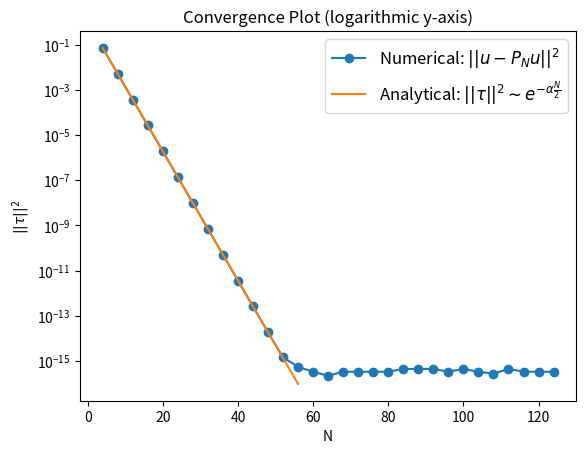
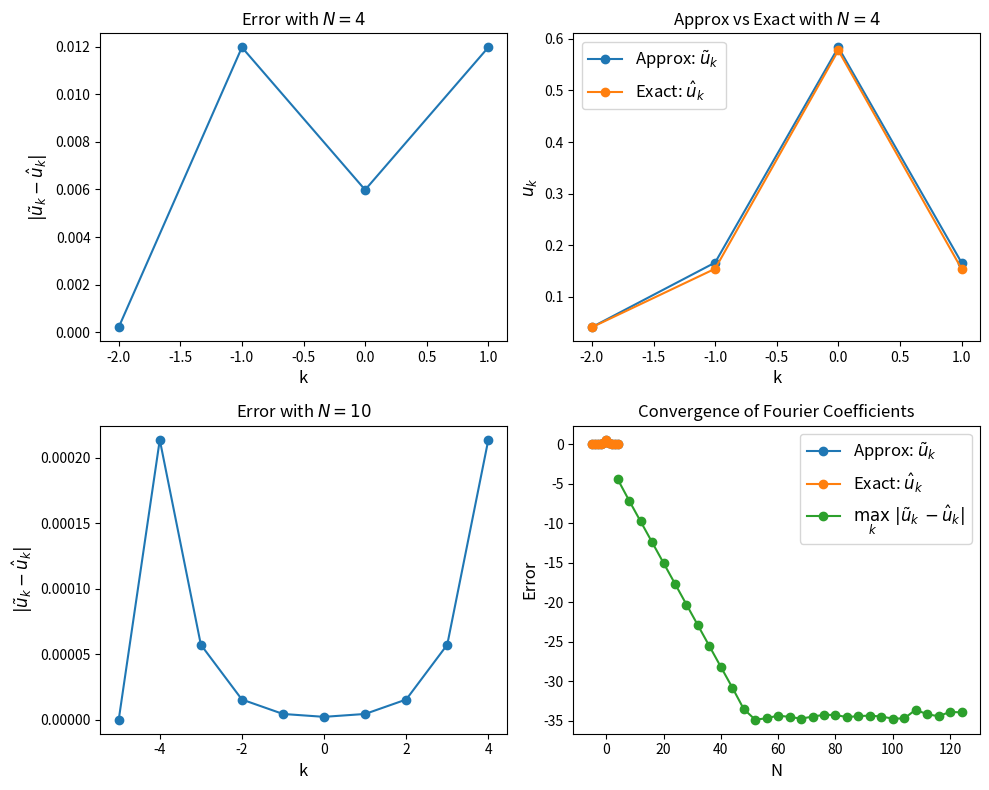
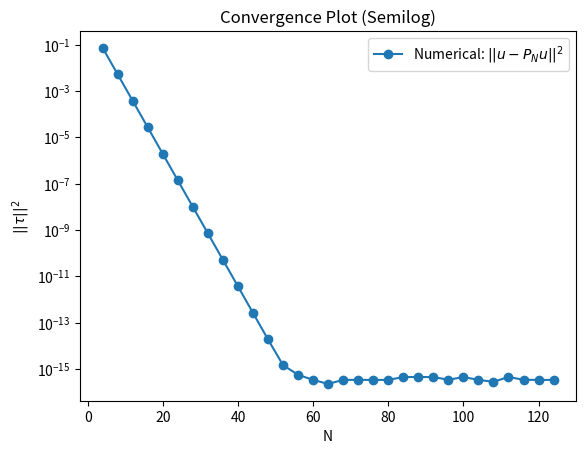
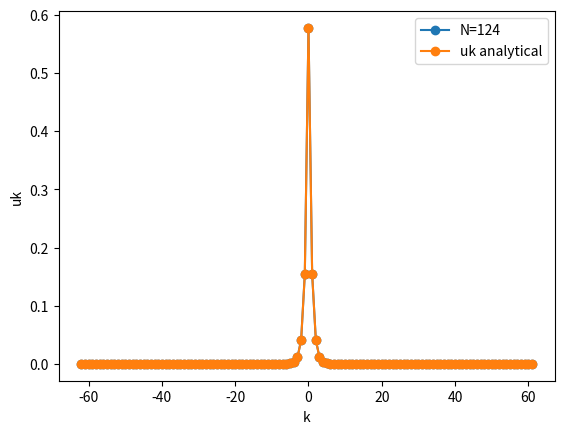
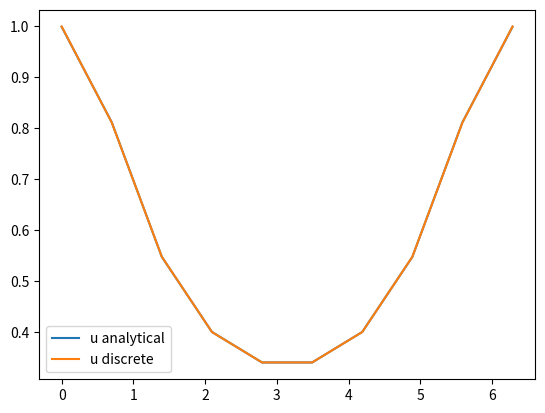
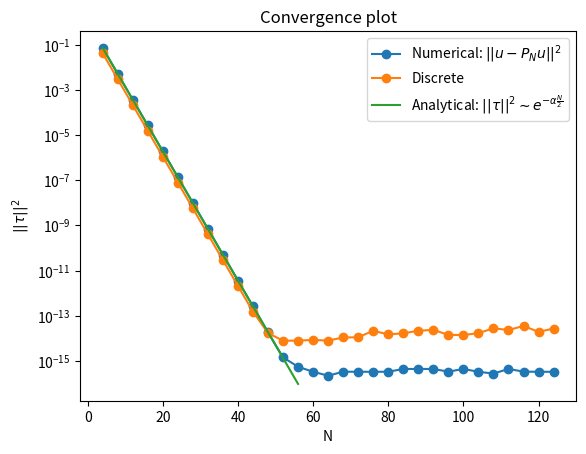
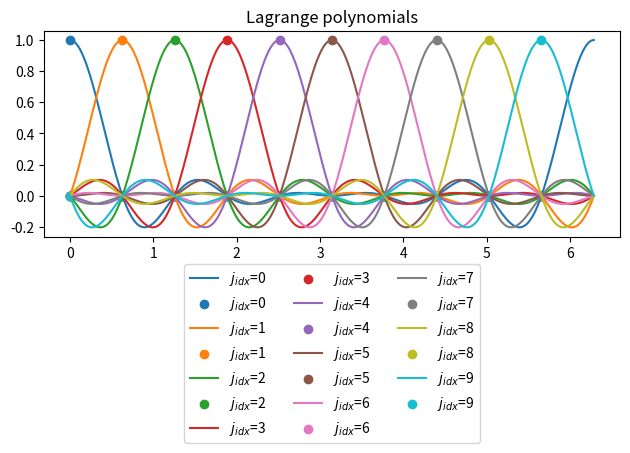
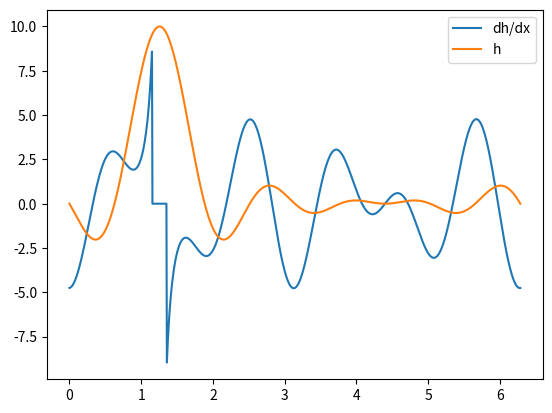
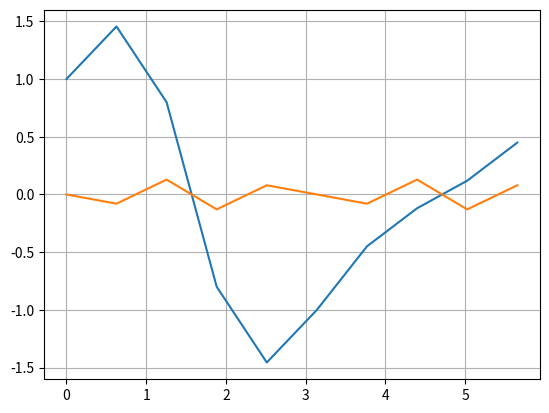

Recreate these plots in Python, in order.
#%%
import matplotlib.pyplot as plt
import numpy as np


def check_N(N):

    if (N%2) == 0: 
        N_even = N 
        k_lin = np.arange(-N_even/2,N_even/2)
    else:
        N_odd = N - 1 
        k_lin = np.arange(-N_odd/2,N_odd/2+1)

    return k_lin

def convergence_list(N_list,fourier_approx,u_func,uk_func):

    trunc_err = []

    for N in N_list:

        k_lin = check_N(N)
        x_lin = np.linspace(0,2*np.pi,N)

        u_approx = fourier_approx(k_lin,x_lin,uk_func(k_lin))

        trunc_err.append(np.max(np.abs((u_func(x_lin)-u_approx))))

    return trunc_err

def fourier_approx(k_lin,x_lin,uk):

    u_approx_func = lambda x: np.sum(uk*np.exp(1j*k_lin*x))
    u_approx = np.array([u_approx_func(x) for x in x_lin])

    return u_approx

def discrete_fourier_coefficients(k_lin,u_func=lambda x: 1/(2-np.cos(x))):

    N = len(k_lin) 
    uk_approx   = np.zeros_like(k_lin,dtype=complex)

    if (N%2) == 0:

        for k_idx,k in enumerate(k_lin): 
            s = 0

            ck = lambda ck_k: 2 if np.abs(ck_k) == N/2 else 1

            for j in range(N):
                xj = 2*np.pi*j/N 
                s += (u_func(xj)/ck(k))*np.exp(-1j*k*xj) 

            uk_approx[k_idx] = s/N
    else:

        for k_idx,k in enumerate(k_lin): 
            s = 0
            for j in range(N+1):
                xj = 2*np.pi*j/N
                s += u_func(xj)*np.exp(-1j*k*xj) 

            uk_approx[k_idx] = s/N

    return uk_approx

def lagrange_interpolation(xj,x,N):

    h_even = lambda xj, x: np.where(x == xj, 1, (1/N * np.sin(N/2 * (x-xj)) * (1/np.tan(1/2 * (x-xj)))))
    h_odd  = lambda xj, x: np.where(x == xj, 1, (1/N)*np.sin((x-xj)*N/2)/np.sin((x-xj)/2))
    h = lambda xj,x,N: h_even(xj,x) if (N%2)== 0 else h_odd(xj,x)

    return h(xj,x,N)

def match_uk(uk,uk_approx):

    return np.allclose(uk,uk_approx,rtol=0.1,atol=0.1)

def v(x):
    return np.exp(np.sin(x))

def diff_v(x):
    # The analytical derivative of the function v in exercise d
    return np.cos(x)*np.exp(np.sin(x))

# Analytical function 
u_func = lambda x: 1/(2-np.cos(x)) # Remove pi, to let x = [0:2pi]

# Fourier coefficients
uk_func = lambda k: 1/(np.sqrt(3)*(2+np.sqrt(3))**np.abs(k))

# Discrete Fourier coefficients
uk_approx_func = lambda k: discrete_fourier_coefficients(k,u_func=u_func)


#%%

"""
Exercise 1: a)
The section creates a convergence plot. Comparing the analytical and numerical expressions:
Analytical: ||tau||² ~ exp(-aN/2) = (2-sqrt(3))**(N/2)
Numerical:  ||tau||² = || u - P_N u||
"""

N_list = np.arange(4,128,4)
trunc_err = convergence_list(N_list,fourier_approx,u_func,uk_func)

# Convergence plot
plt.figure(1)
plt.semilogy(N_list,trunc_err,"o-",label=r"Numerical: $||u - P_Nu ||^2$")
plt.semilogy(N_list[:-17],(2-np.sqrt(3))**(N_list[:-17]/2),label=r"Analytical: $||\tau||^2 \sim e^{- \alpha \frac{N}{2}}$")
plt.xlabel("N")
plt.ylabel(r"$||\tau||^2$")
plt.legend(fontsize=12) 
plt.title("Convergence Plot (logarithmic y-axis)")
#plt.show()

#%%

"""
Exercise 1: b)
Comparison of analytical and discrete fourier coefficients for different N
"""

# Define fontsize variable
fontsize = 12

# N = 4
N1 = 4
k_lin1 = check_N(N1)

uk_approx1 = discrete_fourier_coefficients(k_lin1).real
uk_exact1 = uk_func(k_lin1)

# N = 10
N2 = 10
k_lin2 = check_N(N2)

uk_approx2 = discrete_fourier_coefficients(k_lin2).real
uk_exact2 = uk_func(k_lin2)

# Create a 2x2 grid for the subplots
plt.figure(1)
fig, axs = plt.subplots(2, 2, figsize=(10, 8))

# First subplot (N = 4, comparison of Fourier coefficients)
axs[0, 0].plot(k_lin1, np.abs(uk_approx1 - uk_exact1), "o-")
axs[0, 0].set_xlabel("k", fontsize=fontsize)
axs[0, 0].set_ylabel(r"$|\tilde{u}_k - \hat{u}_k|$", fontsize=fontsize)
axs[0, 0].set_title(r"Error with $N=4$", fontsize=fontsize)

# Second subplot (N = 4, comparison of approx and exact)
axs[0, 1].plot(k_lin1, uk_approx1, "o-", label=r"Approx: $\tilde{u}_k$")
axs[0, 1].plot(k_lin1, uk_exact1, "o-", label=r"Exact: $\hat{u}_k$")
axs[0, 1].set_xlabel("k", fontsize=fontsize)
axs[0, 1].set_ylabel(r"$u_k$", fontsize=fontsize)
axs[0, 1].legend(fontsize=fontsize)
axs[0, 1].set_title(r"Approx vs Exact with $N=4$", fontsize=fontsize)

# Third subplot (N = 10, comparison of Fourier coefficients)
axs[1, 0].plot(k_lin2, np.abs(uk_approx2 - uk_exact2), "o-")
axs[1, 0].set_xlabel("k", fontsize=fontsize)
axs[1, 0].set_ylabel(r"$|\tilde{u}_k - \hat{u}_k|$", fontsize=fontsize)
axs[1, 0].set_title(r"Error with $N=10$", fontsize=fontsize)

# Fourth subplot (N = 10, comparison of approx and exact)
axs[1, 1].plot(k_lin2, uk_approx2, "o-", label=r"Approx: $\tilde{u}_k$")
axs[1, 1].plot(k_lin2, uk_exact2, "o-", label=r"Exact: $\hat{u}_k$")
axs[1, 1].set_xlabel("k", fontsize=fontsize)
axs[1, 1].set_ylabel(r"$u_k$", fontsize=fontsize)
axs[1, 1].legend(fontsize=fontsize)
axs[1, 1].set_title(r"Approx vs Exact with $N=10$", fontsize=fontsize)

# Adjust layout to avoid overlap
plt.tight_layout()

# Display the plot
#plt.show()

#%%

"""
Exercise 1: b)
Convergence of fourier coefficients
"""

N_list = np.arange(4,128,4)

err = np.zeros_like(N_list,dtype=float)
for i,Ni in enumerate(N_list): # Changing the size of N that is the number of waves

    k_lin = check_N(Ni)
    uk_approx = discrete_fourier_coefficients(k_lin,u_func).real # Discrete fourier transformation
    uk_exact  = uk_func(k_lin)
    err[i] = np.max(np.abs(uk_approx-uk_exact))
    

plt.figure(2)
plt.plot(N_list,np.log(err),"o-",label=r"$\max_k \ |\tilde{u}_k - \hat{u}_k|$")
plt.xlabel("N")
plt.ylabel(r"Error")
plt.title("Convergence of Fourier Coefficients")
plt.legend(fontsize=12)
#plt.show()


#%%

if __name__ == "__main__":


    # Initializations
    N = 64
    N_convergence_list = np.arange(4,128,4)
    trunc_err = convergence_list(N_convergence_list,fourier_approx,u_func,uk_func)
    k_lin = check_N(N)
    
    # Convergence plot
    plt.figure(3)
    plt.semilogy(N_convergence_list,trunc_err,"o-",label=r"Numerical: $||u - P_Nu ||^2$")
    #plt.semilogy(N_convergence_list[:-17],norm_2_tau(N_convergence_list[:-17]),label=r"Analytical: $||\tau||^2 \sim e^{- \alpha \frac{N}{2}}$")
    plt.xlabel("N")
    plt.ylabel(r"$||\tau||^2$")
    plt.legend()
    plt.title("Convergence Plot (Semilog)")

    # Discrete fourier transform

    uk_approx = {} # Using dictionary
    for Ni in N_convergence_list: # Changing the size of N that is the number of waves

        k_lin_temp = check_N(Ni) 
        uk_approx[Ni] = discrete_fourier_coefficients(k_lin_temp,u_func) # Discrete fourier transformation
        match = match_uk(uk_func(k_lin_temp),uk_approx[Ni])      # Matching the discrete FT with the analytical

    # Plotting the analytical uk vs the approximated
    plt.figure(4)
    plt.plot(k_lin_temp,uk_approx[Ni],"o-",label=f"N={Ni}")
    plt.plot(k_lin_temp,uk_func(k_lin_temp),"o-",label="uk analytical")
    plt.xlabel("k")
    plt.ylabel("uk")
    plt.legend()

    Ni = 10
    x_lin = np.linspace(0,2*np.pi,Ni)
    k_lin_temp = check_N(Ni)
    # Approximating function using fourier coefficients
    u_approx_analytical = fourier_approx(k_lin_temp,x_lin,uk_func(k_lin_temp))
    u_approx_discrete = fourier_approx(k_lin_temp,x_lin,uk_approx_func(k_lin_temp))

    # Plotting the approximated function values
    plt.figure(5)
    plt.plot(x_lin,u_approx_analytical.real,label="u analytical")
    plt.plot(x_lin,u_approx_discrete.real,label="u discrete")
    plt.legend()

    # Comparison of convergence using analytical and discrete
    trunc_err_approx = convergence_list(N_convergence_list,fourier_approx,u_func,uk_approx_func)

    plt.figure(6)
    plt.semilogy(N_convergence_list,trunc_err,"o-",label=r"Numerical: $||u - P_Nu ||^2$")
    plt.semilogy(N_convergence_list,trunc_err_approx,"o-",label="Discrete")
    plt.semilogy(N_list[:-17],(2-np.sqrt(3))**(N_list[:-17]/2),label=r"Analytical: $||\tau||^2 \sim e^{- \alpha \frac{N}{2}}$")
    plt.xlabel("N")
    plt.ylabel(r"$||\tau||^2$")
    plt.legend()
    plt.title("Convergence plot")

    #%% Lagrange interpolation Exercise C

    # Initializations
    k_lin   = check_N(10)
    N       = len(k_lin)
    j_lin   = np.arange(0,N)
    xj      = 2*np.pi*j_lin/(N)

    x = np.linspace(0,2*np.pi,1000) 

    # Visualizing the lagrange polynomials
    plt.figure(7)

    for j_idx in range(N):
        
        y = lagrange_interpolation(xj[j_idx],x,N)
        plt.plot(x,y,label="$j_{idx}$"+f"={j_idx}")

        pointx = xj
        pointy = lagrange_interpolation(xj[j_idx],xj,N)
        plt.scatter(pointx,pointy,label="$j_{idx}$"+f"={j_idx}")

    plt.title("Lagrange polynomials")
    plt.legend(loc='upper center', bbox_to_anchor=(0.5, -0.1), ncol=3)
    plt.tight_layout()

    Dh = lambda xj, x, N: np.where(
        np.abs(x - xj) < 1e-1, 
        0, 
        (N * np.cos(N / 2 * (x - xj)) * np.cos((x / 2) - (xj / 2)) * np.sin((x / 2) - (xj / 2)) - 
        np.sin(N / 2 * (x - xj)) /
        (2 * N * (np.sin((x / 2) - (xj / 2))**2)))
    )

    plt.figure(8)
    plt.plot(x,Dh(xj[2],x,N),label="dh/dx")
    plt.plot(x,10*lagrange_interpolation(xj[2],x,N),label="h")
    plt.legend()
    #plt.scatter(xj,Dh(xj[2],xj,N))


    D = np.zeros([N,N])
    for j in j_lin:
        D[:,j] = Dh(xj[j],xj,N)

    Dv_approx = D@v(xj)

    Dv_exact = diff_v(xj)    

    plt.figure(9)
    plt.plot(xj,Dv_exact,label="exact")
    plt.plot(xj,Dv_approx,label="approx")
    plt.grid()
    plt.show()

    debug = True

